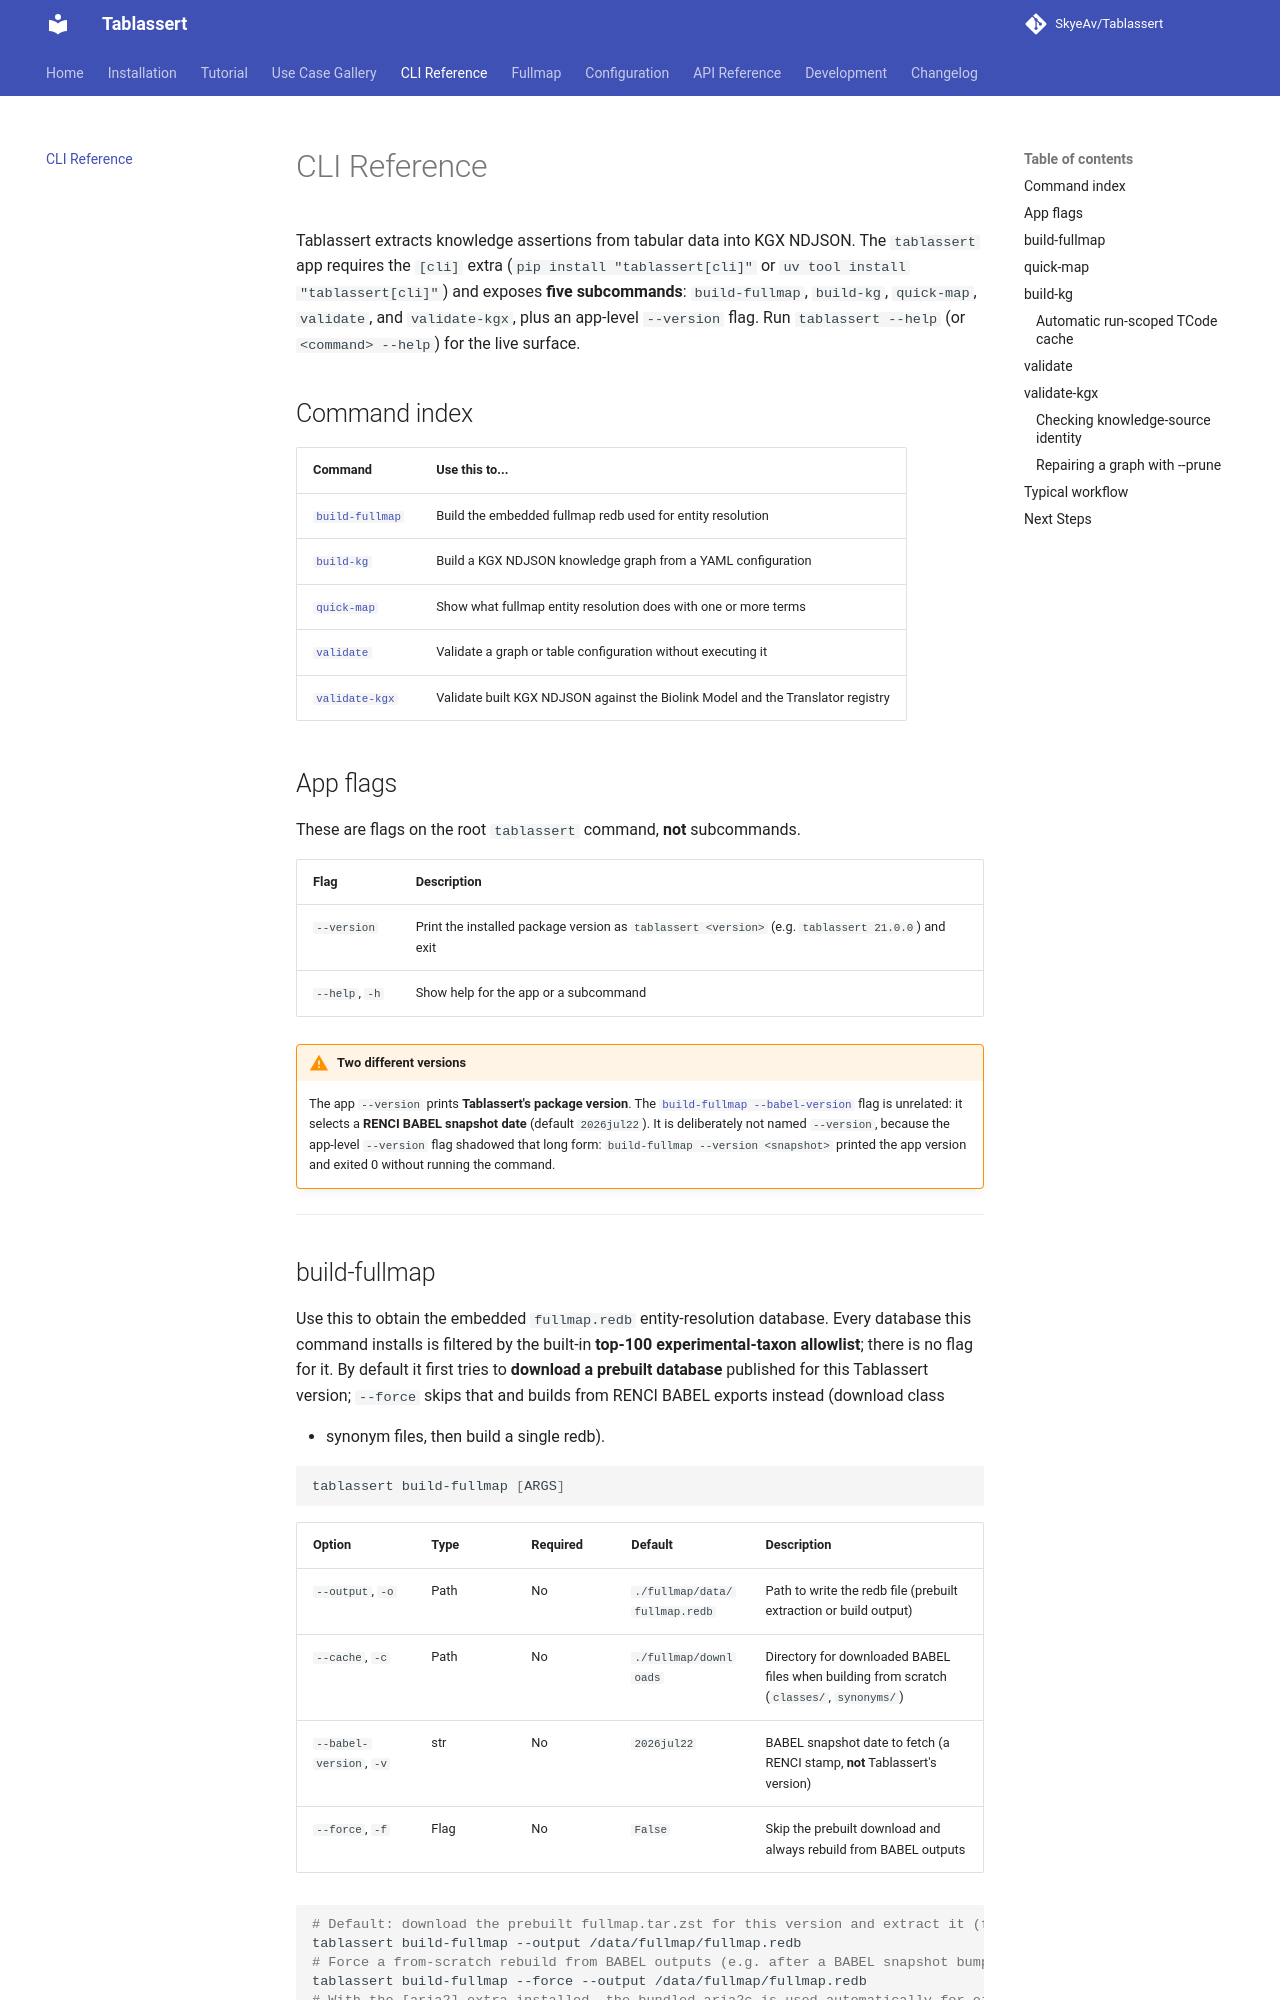

repository: SkyeAv/Tablassert · page: cli/index.html · generator: mkdocs

# CLI Reference

Tablassert extracts knowledge assertions from tabular data into KGX NDJSON. The `tablassert` app
requires the `[cli]` extra (`pip install "tablassert[cli]"` or `uv tool install "tablassert[cli]"`) and
exposes **five subcommands**: `build-fullmap`, `build-kg`, `quick-map`, `validate`,
and `validate-kgx`, plus an app-level `--version` flag. Run `tablassert --help` (or `<command> --help`)
for the live surface.

## Command index

| Command | Use this to... |
| --- | --- |
| [`build-fullmap`](#build-fullmap) | Build the embedded fullmap redb used for entity resolution |
| [`build-kg`](#build-kg) | Build a KGX NDJSON knowledge graph from a YAML configuration |
| [`quick-map`](#quick-map) | Show what fullmap entity resolution does with one or more terms |
| [`validate`](#validate) | Validate a graph or table configuration without executing it |
| [`validate-kgx`](#validate-kgx) | Validate built KGX NDJSON against the Biolink Model and the Translator registry |

## App flags

These are flags on the root `tablassert` command, **not** subcommands.

| Flag | Description |
| --- | --- |
| `--version` | Print the installed package version as `tablassert <version>` (e.g. `tablassert 21.0.0`) and exit |
| `--help`, `-h` | Show help for the app or a subcommand |

!!! warning "Two different versions"
    The app `--version` prints **Tablassert's package version**. The [`build-fullmap --babel-version`](#build-fullmap)
    flag is unrelated: it selects a **RENCI BABEL snapshot date** (default `2026jul22`). It is deliberately
    not named `--version`, because the app-level `--version` flag shadowed that long form: `build-fullmap
    --version <snapshot>` printed the app version and exited 0 without running the command.

---
